Image classification data set "Water_images" (sk1252k5/Water_Quality on GitHub). Class labels (3): bersih, keruh, kotor.

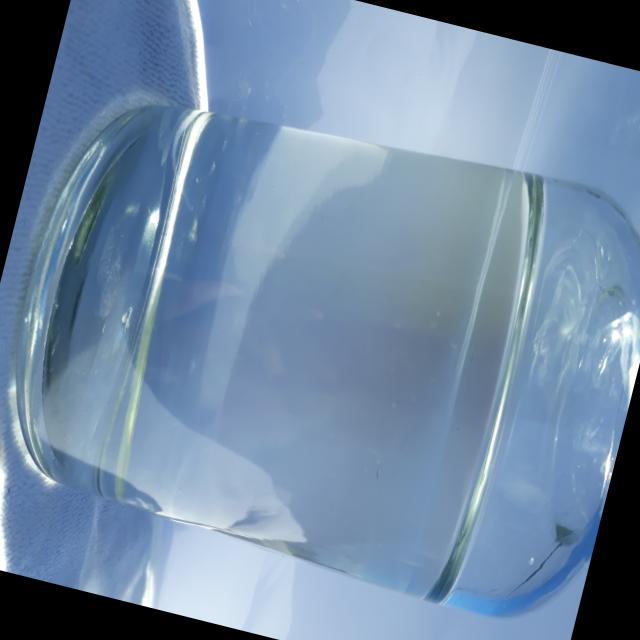
Label: bersih

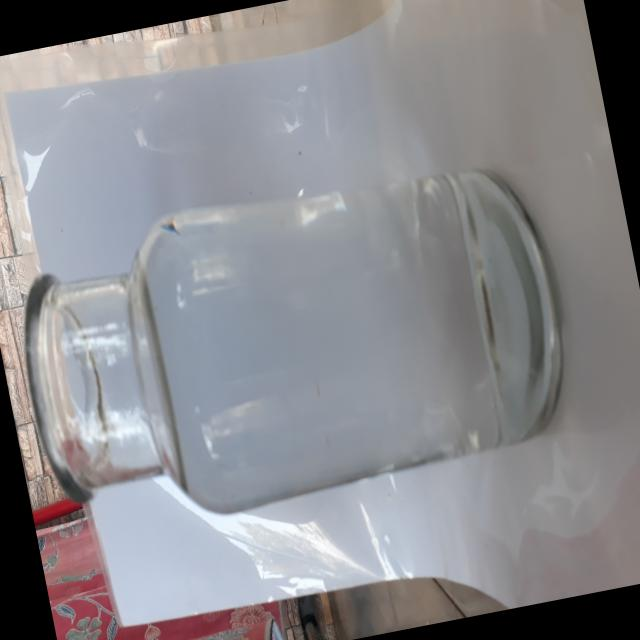
Label: bersih

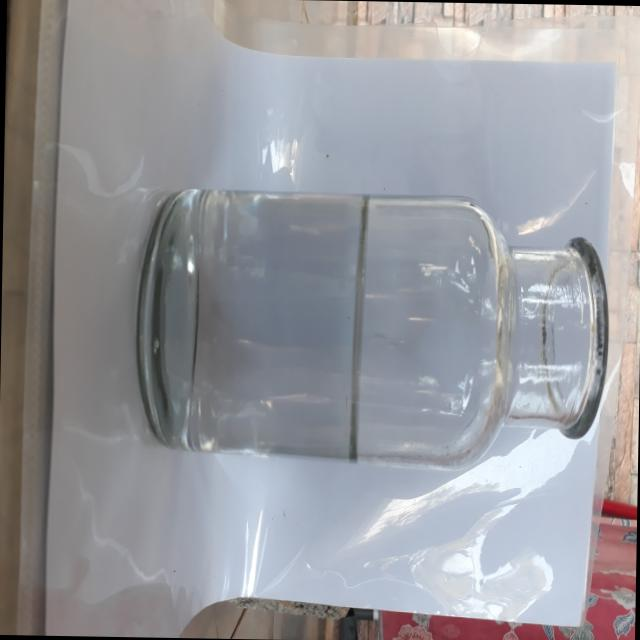
Label: bersih

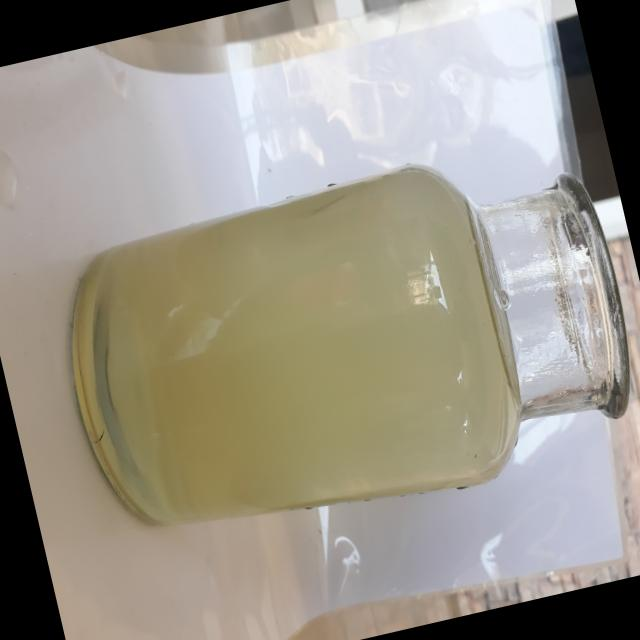
Label: keruh

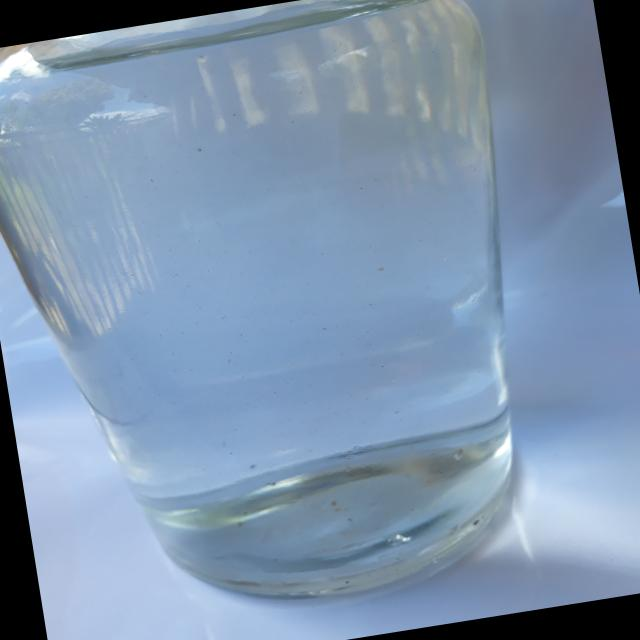
Label: bersih

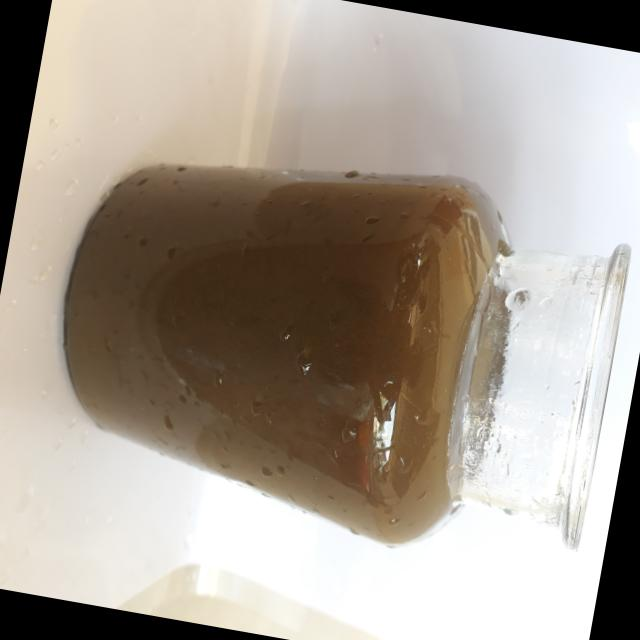
Label: kotor
